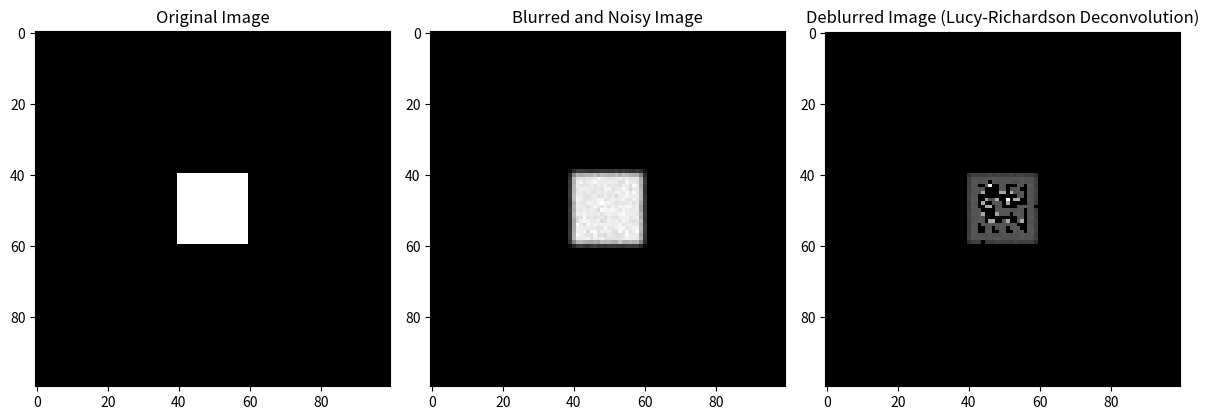

This chart was generated by the following Python code:
import numpy as np
import matplotlib.pyplot as plt
from PIL import Image
from scipy.signal import convolve2d

def lucy_richardson_deconvolution(blurred_image, kernel, iterations):
    # Initialize the estimate with the blurred image
    deblurred_image = np.copy(blurred_image)

    # Normalize the kernel to sum to 1
    kernel = kernel / np.sum(kernel)

    for i in range(iterations):
        # Calculate the relative blur (forward operation)
        relative_blur = convolve2d(deblurred_image, kernel, mode='same')

        # Calculate the ratio between the observed and relative blur
        ratio = blurred_image / relative_blur

        # Calculate the correction term (backward operation)
        correction = convolve2d(ratio, np.flip(kernel), mode='same')

        # Convert the correction array to the same data type as blurred_image
        correction = correction.astype(blurred_image.dtype)

        # Update the estimate
        deblurred_image *= correction

    return deblurred_image

# Example blur kernel
kernel = np.array([[0.2, 0.5, 0.2],
                   [0.5, 1.0, 0.5],
                   [0.2, 0.5, 0.2]])

# Generate a sample image
original_image = np.zeros((100, 100))
original_image[40:60, 40:60] = 255  # White square in a black background

# Convert the image to grayscale
gray_original_image = Image.fromarray(original_image.astype(np.uint8)).convert('L')

# Convert the grayscale image to a NumPy array and remove extra dimension
gray_original_image = np.array(gray_original_image)
gray_original_image = gray_original_image.squeeze()

# Perform the convolution to get the blurred image
blurred_image = convolve2d(gray_original_image, kernel, mode='same')

# Add Poisson noise to the blurred image
blurred_image = np.random.poisson(blurred_image)

# Set the number of iterations for Lucy-Richardson deconvolution
iterations = 50

# Perform Lucy-Richardson deconvolution to deblur the image
deblurred_image = lucy_richardson_deconvolution(blurred_image, kernel, iterations)

# Plot the results
plt.figure(figsize=(12, 4))
plt.subplot(131)
plt.title('Original Image')
plt.imshow(gray_original_image, cmap='gray')

plt.subplot(132)
plt.title('Blurred and Noisy Image')
plt.imshow(blurred_image, cmap='gray')

plt.subplot(133)
plt.title('Deblurred Image (Lucy-Richardson Deconvolution)')
plt.imshow(deblurred_image, cmap='gray')

plt.tight_layout()
plt.show()
